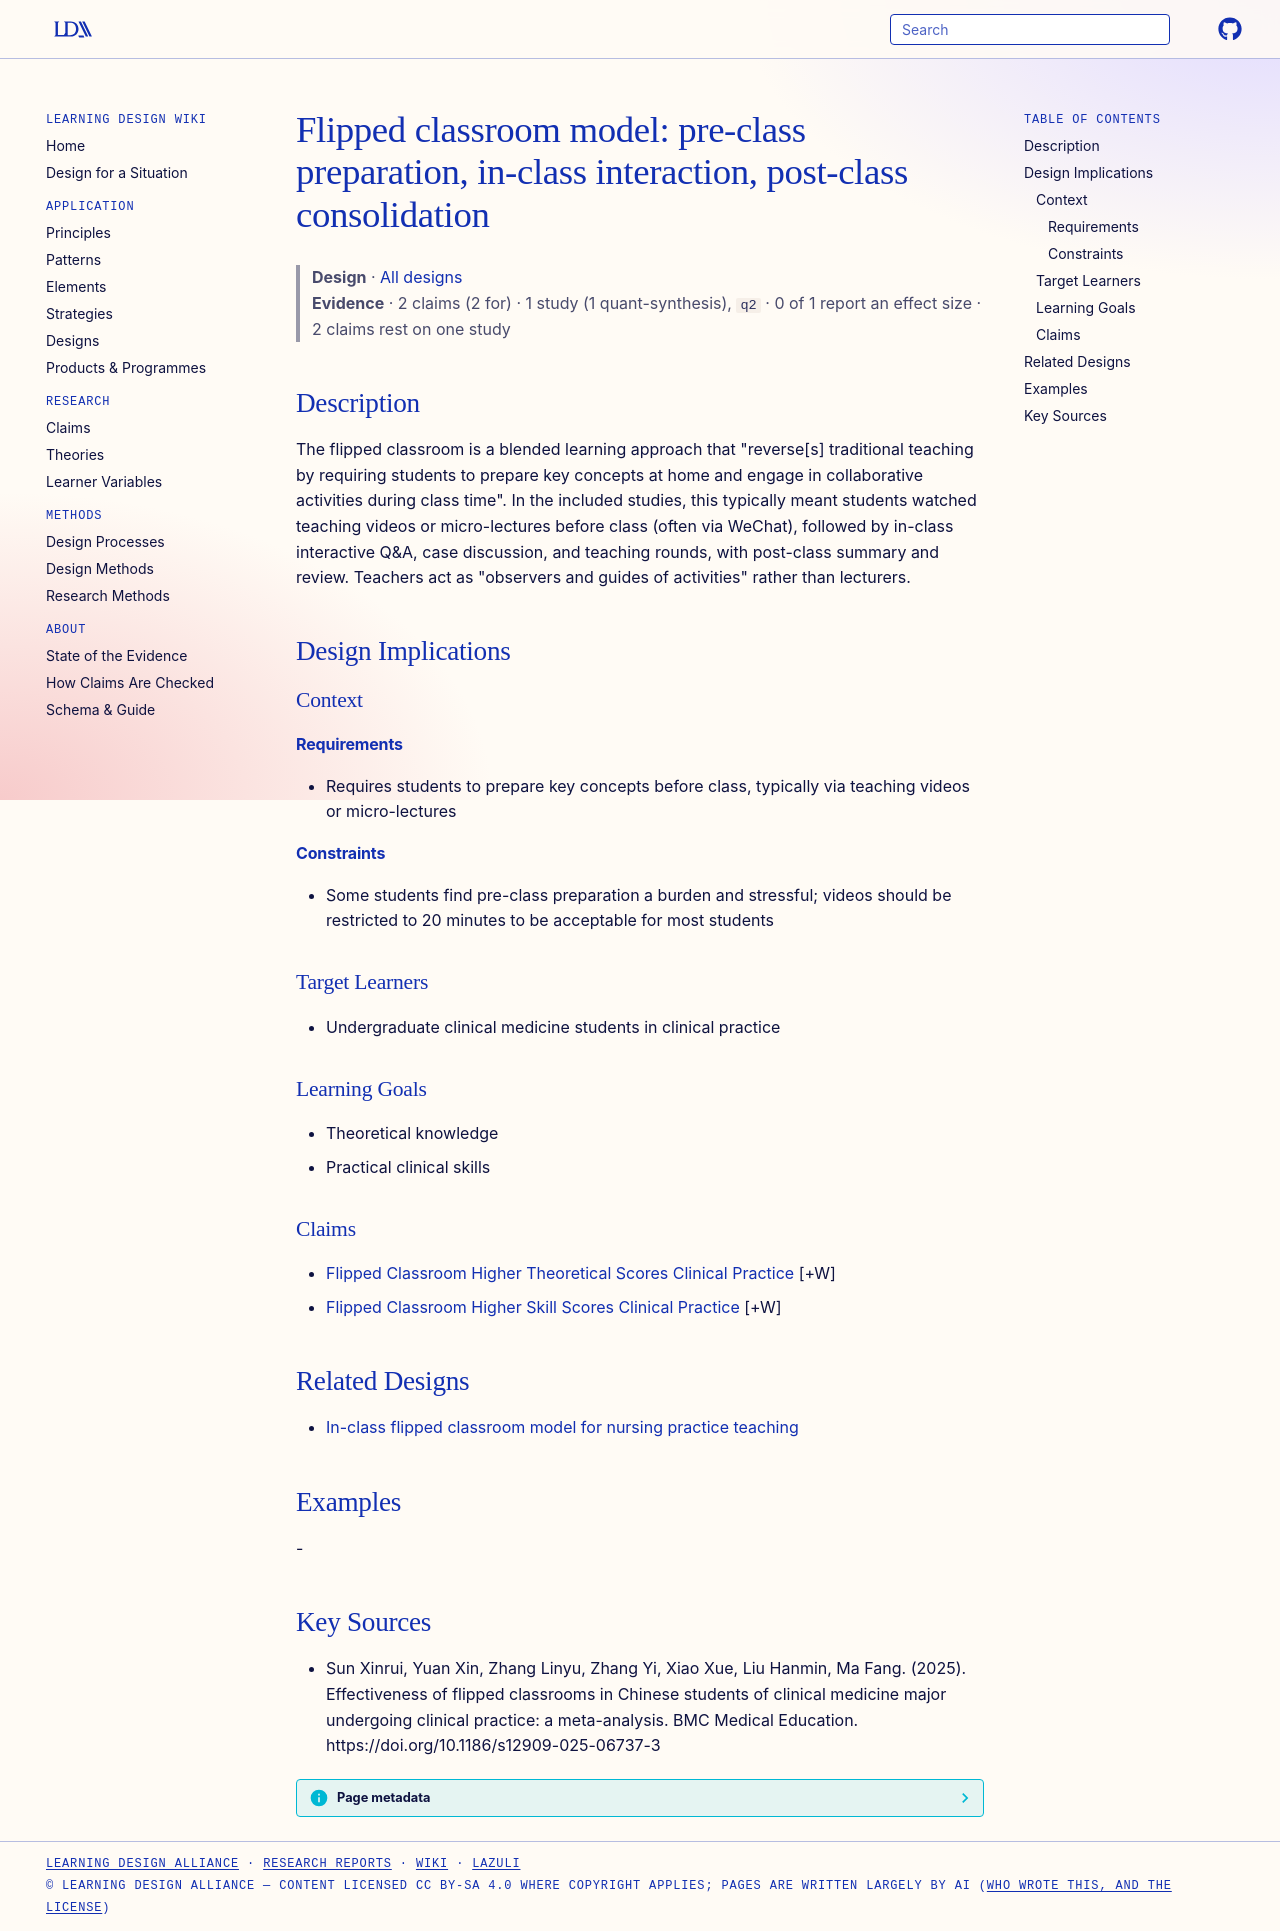

repository: Learning-Design-Alliance/learning-wiki · page: designs/flipped-classroom-model-clinical-practice/index.html · generator: mkdocs

---
type: design
id: flipped-classroom-model-clinical-practice
title: "Flipped classroom model: pre-class preparation, in-class interaction, post-class consolidation"
description: "The flipped classroom is a blended learning approach that \"reverse[s] traditional teaching by requiring students to prepare key concepts at home and engage in collaborative activities during class time\"."
status: review
generated:
  by: "process:settle-candidates"
  at: 2026-10-31
sources:
  - id: sun-xinrui-2025
    resource: "https://doi.org/10.1186/s12909-025-06737-3"
    title: "Sun Xinrui, Yuan Xin, Zhang Linyu, Zhang Yi, Xiao Xue, Liu Hanmin, Ma Fang. (2025). Effectiveness of flipped classrooms in Chinese students of clinical medicine major undergoing clinical practice: a meta-analysis. BMC Medical Education. https://doi.org/10.1186/s12909-025-06737-3"
    author: Sun Xinrui, Yuan Xin, Zhang Linyu, Zhang Yi, Xiao Xue, Liu Hanmin, Ma Fang
---

# Flipped classroom model: pre-class preparation, in-class interaction, post-class consolidation

> **Design** · [All designs](index.md)
> **Evidence** · 2 claims (2 for) · 1 study (1 quant-synthesis), `q2` · 0 of 1 report an effect size · 2 claims rest on one study

## Description
The flipped classroom is a blended learning approach that "reverse[s] traditional teaching by requiring students to prepare key concepts at home and engage in collaborative activities during class time". In the included studies, this typically meant students watched teaching videos or micro-lectures before class (often via WeChat), followed by in-class interactive Q&A, case discussion, and teaching rounds, with post-class summary and review. Teachers act as "observers and guides of activities" rather than lecturers.

## Design Implications

### Context
#### Requirements
- Requires students to prepare key concepts before class, typically via teaching videos or micro-lectures
#### Constraints
- Some students find pre-class preparation a burden and stressful; videos should be restricted to 20 minutes to be acceptable for most students

### Target Learners
- Undergraduate clinical medicine students in clinical practice

### Learning Goals
- Theoretical knowledge
- Practical clinical skills

### Claims
- [Flipped Classroom Higher Theoretical Scores Clinical Practice](../claims/flipped-classroom-higher-theoretical-scores-clinical-practice.md) [+W]
- [Flipped Classroom Higher Skill Scores Clinical Practice](../claims/flipped-classroom-higher-skill-scores-clinical-practice.md) [+W]

## Related Designs

- [In-class flipped classroom model for nursing practice teaching](in-class-flipped-classroom-model.md)

## Examples
-

## Key Sources
- Sun Xinrui, Yuan Xin, Zhang Linyu, Zhang Yi, Xiao Xue, Liu Hanmin, Ma Fang. (2025). Effectiveness of flipped classrooms in Chinese students of clinical medicine major undergoing clinical practice: a meta-analysis. BMC Medical Education. https://doi.org/10.1186/s12909-025-06737-3
